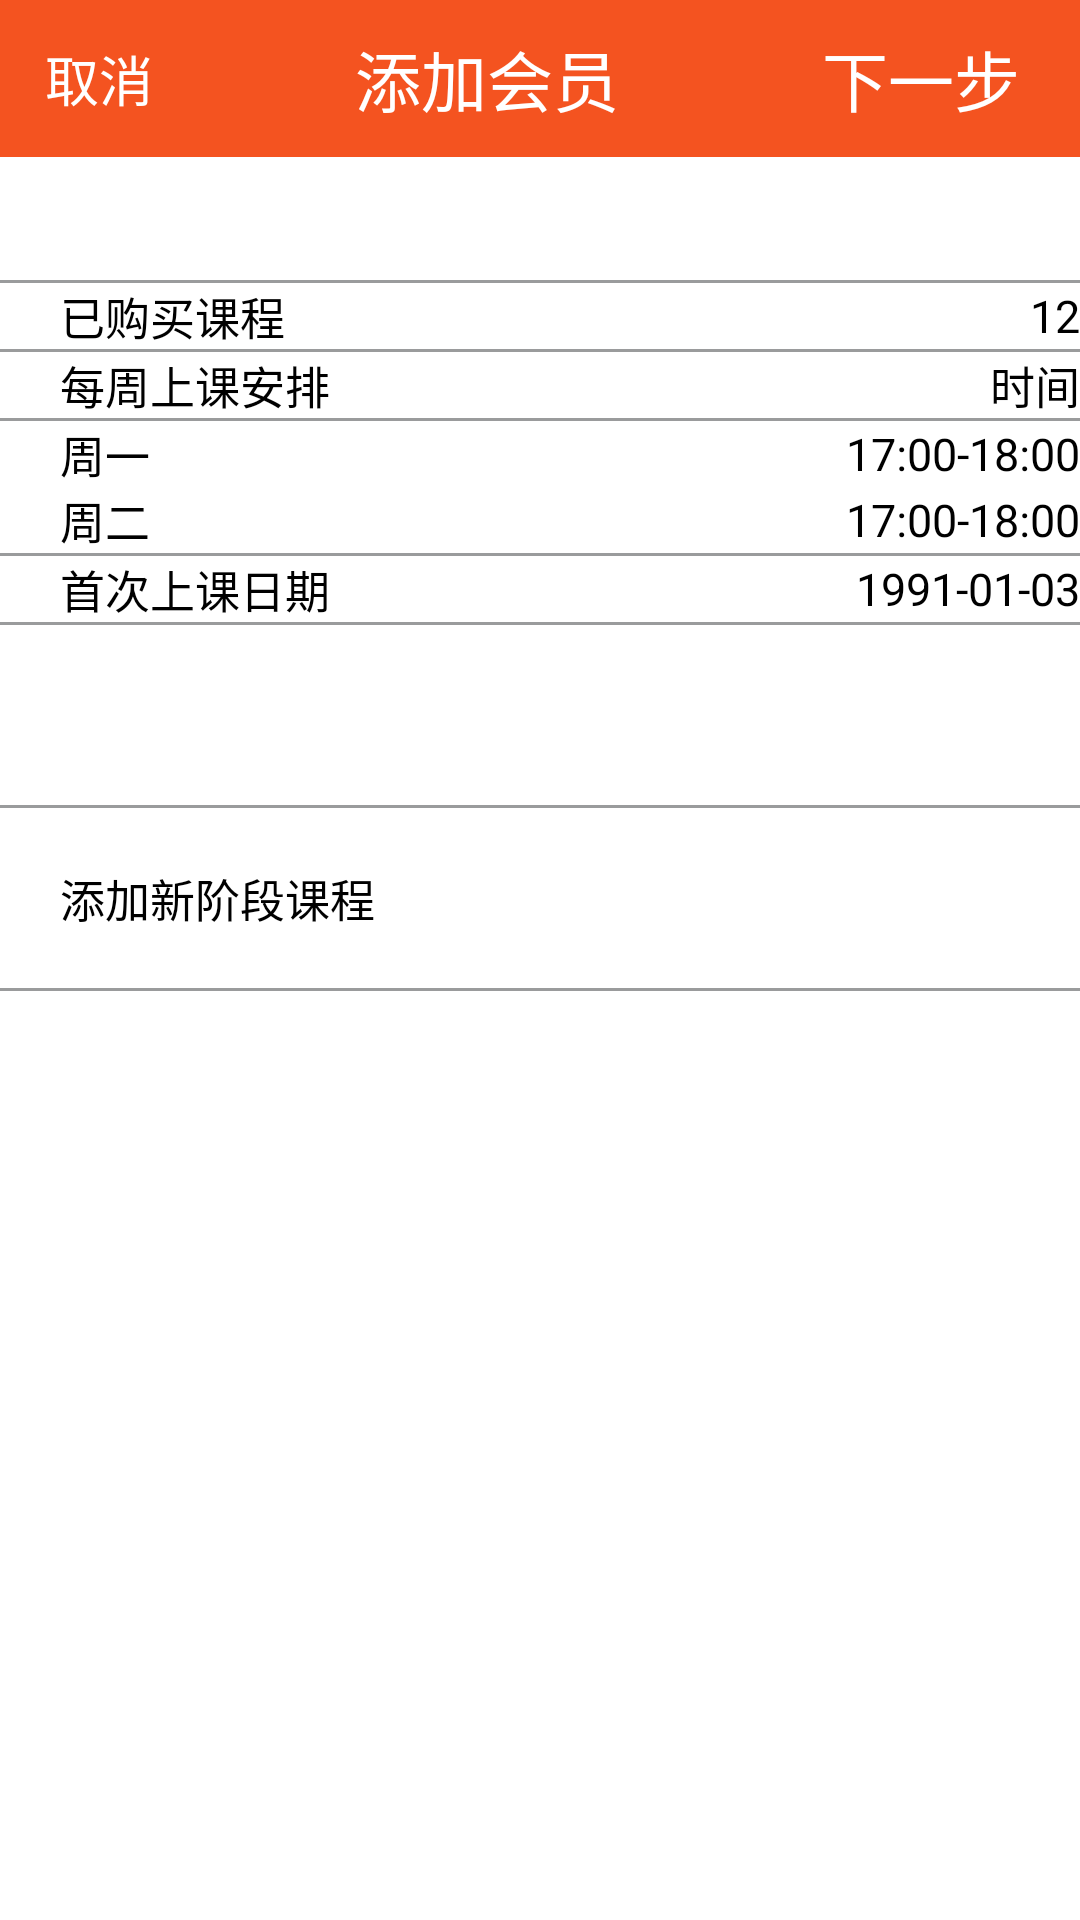

Here is an Android app screen rendered from its layout file. Give the layout XML and the strings, colors and styles it references.
<!-- AndroidManifest.xml: application theme android:Theme.NoTitleBar -->
<!-- res/layout/add_vipperson_info.xml -->
<?xml version="1.0" encoding="utf-8"?>
<LinearLayout xmlns:android="http://schemas.android.com/apk/res/android"
    android:layout_width="match_parent"
    android:layout_height="match_parent"
    android:background="@color/white"
    android:orientation="vertical" >

    <include layout="@layout/top_title2" />

    <View
        android:layout_width="fill_parent"
        android:layout_height="1dp"
        android:layout_marginTop="40dp" />

    <include layout="@layout/hline" />

<LinearLayout
        android:paddingLeft="20dp"
        android:layout_width="fill_parent"
        android:layout_height="wrap_content"
        android:gravity="center_vertical"
        android:orientation="horizontal" >

        <TextView
            android:layout_weight="1"
            android:layout_width="wrap_content"
            android:layout_height="wrap_content"
            android:text="已购买课程"
            android:textColor="@color/black"
            android:textSize="15sp" />

        <TextView
            android:id="@+id/tv_time"
            android:layout_width="wrap_content"
            android:layout_height="wrap_content"
            android:text="12"
            android:textColor="@color/black"
            android:textSize="15sp" />


        <TextView
            android:layout_width="wrap_content"
            android:layout_height="wrap_content"
            android:background="@drawable/arrow_right" />
    </LinearLayout>

    <include layout="@layout/hline" />
    
    <LinearLayout
        android:paddingLeft="20dp"
        android:layout_width="fill_parent"
        android:layout_height="wrap_content"
        android:gravity="center_vertical"
        android:orientation="horizontal" >

        <TextView
            android:layout_weight="1"
            android:layout_width="wrap_content"
            android:layout_height="wrap_content"
            android:text="每周上课安排"
            android:textColor="@color/black"
            android:textSize="15sp" />

        <TextView
            android:layout_width="wrap_content"
            android:layout_height="wrap_content"
            android:text="时间"
            android:textColor="@color/black"
            android:textSize="15sp" />


        <TextView
            android:layout_width="wrap_content"
            android:layout_height="wrap_content"
            android:background="@drawable/arrow_right" />
    </LinearLayout>

    <include layout="@layout/hline" />
    
    <LinearLayout
        android:paddingLeft="20dp"
        android:layout_width="fill_parent"
        android:layout_height="wrap_content"
        android:gravity="center_vertical"
        android:orientation="horizontal" >

        <TextView
            android:layout_weight="1"
            android:layout_width="wrap_content"
            android:layout_height="wrap_content"
            android:text="周一"
            android:textColor="@color/black"
            android:textSize="15sp" />

        <TextView
            android:id="@+id/tv_hosur"
            android:layout_width="wrap_content"
            android:layout_height="wrap_content"
            android:text="17:00-18:00"
            android:textColor="@color/black"
            android:textSize="15sp" />


        <TextView
            android:layout_width="wrap_content"
            android:layout_height="wrap_content"
            android:background="@drawable/arrow_right" />
    </LinearLayout>
    
    
    <LinearLayout
        android:paddingLeft="20dp"
        android:layout_width="fill_parent"
        android:layout_height="wrap_content"
        android:gravity="center_vertical"
        android:orientation="horizontal" >

        <TextView
            android:layout_weight="1"
            android:layout_width="wrap_content"
            android:layout_height="wrap_content"
            android:text="周二"
            android:textColor="@color/black"
            android:textSize="15sp" />

        <TextView
            android:id="@+id/tv_hosur2"
            android:layout_width="wrap_content"
            android:layout_height="wrap_content"
            android:text="17:00-18:00"
            android:textColor="@color/black"
            android:textSize="15sp" />


        <TextView
            android:layout_width="wrap_content"
            android:layout_height="wrap_content"
            android:background="@drawable/arrow_right" />
    </LinearLayout>

    <include layout="@layout/hline" />
    
    <LinearLayout
        android:paddingLeft="20dp"
        android:layout_width="fill_parent"
        android:layout_height="wrap_content"
        android:gravity="center_vertical"
        android:orientation="horizontal" >

        <TextView
            android:layout_weight="1"
            android:layout_width="wrap_content"
            android:layout_height="wrap_content"
            android:text="首次上课日期"
            android:textColor="@color/black"
            android:textSize="15sp" />

        <TextView
            android:layout_width="wrap_content"
            android:layout_height="wrap_content"
            android:text="1991-01-03"
            android:textColor="@color/black"
            android:textSize="15sp" />


        <TextView
            android:layout_width="wrap_content"
            android:layout_height="wrap_content"
            android:background="@drawable/arrow_right" />
    </LinearLayout>

    <include layout="@layout/hline" />
    
    <LinearLayout
        android:paddingLeft="20dp"
        android:layout_width="fill_parent"
        android:layout_height="60dp"
        android:gravity="center_vertical"
        android:orientation="horizontal" >
    </LinearLayout>

    <include layout="@layout/hline" />
    
    <LinearLayout
        android:paddingLeft="20dp"
        android:layout_width="fill_parent"
        android:layout_height="60dp"
        android:gravity="center_vertical"
        android:orientation="horizontal" >

        <TextView
            
            android:layout_width="wrap_content"
            android:layout_height="wrap_content"
            android:text="添加新阶段课程"
            android:textColor="@color/black"
            android:textSize="15sp" />
    </LinearLayout>

    <include layout="@layout/hline" />
    
   

</LinearLayout>
<!-- res/layout/top_title2.xml (included above) -->
<?xml version="1.0" encoding="utf-8"?>
<RelativeLayout xmlns:android="http://schemas.android.com/apk/res/android"
    xmlns:tools="http://schemas.android.com/tools"
    android:id="@+id/rl_top"
    android:padding="10dp"
    android:layout_width="match_parent"
    android:layout_height="wrap_content"
    android:background="@color/top_title"
    android:gravity="center_vertical" >

    <TextView
        android:id="@+id/tvLeft"
        android:layout_width="wrap_content"
        android:layout_height="wrap_content"
        android:layout_centerVertical="true"
        android:layout_marginLeft="5dp"
        android:gravity="center"
        android:text="取消"
        android:textColor="@android:color/white"
        android:textSize="18sp" />



    <TextView
        android:id="@+id/tvTop"
        android:layout_width="fill_parent"
        android:layout_height="wrap_content"
        android:layout_toLeftOf="@+id/tvRight"
        android:layout_toRightOf="@+id/tvLeft"
        android:gravity="center"
        android:text="添加会员"
        android:textColor="@color/white"
        android:textSize="22sp"
      />

    <Button
        android:background="@null"
        android:id="@+id/tvRight"
        android:layout_width="wrap_content"
        android:layout_height="wrap_content"
        android:layout_alignParentRight="true"
        android:layout_centerVertical="true"
        android:layout_marginRight="10dp"
       android:text="下一步"
        android:gravity="center"
        android:textColor="@android:color/white"
        android:textSize="22sp" />

</RelativeLayout>
<!-- res/layout/hline.xml (included above) -->
<?xml version="1.0" encoding="utf-8"?>
<LinearLayout xmlns:android="http://schemas.android.com/apk/res/android"
    android:layout_width="match_parent"
    android:layout_height="1dp"
    android:background="@color/gray"
    android:orientation="vertical" >
    

</LinearLayout>
<!-- resources referenced by this layout -->
<resources>
  <color name="black">#ff000000</color>
  <color name="gray">#ff9a9b9c</color>
  <color name="top_title">#f45320</color>
  <color name="white">#FFFFFFFF</color>
</resources>
